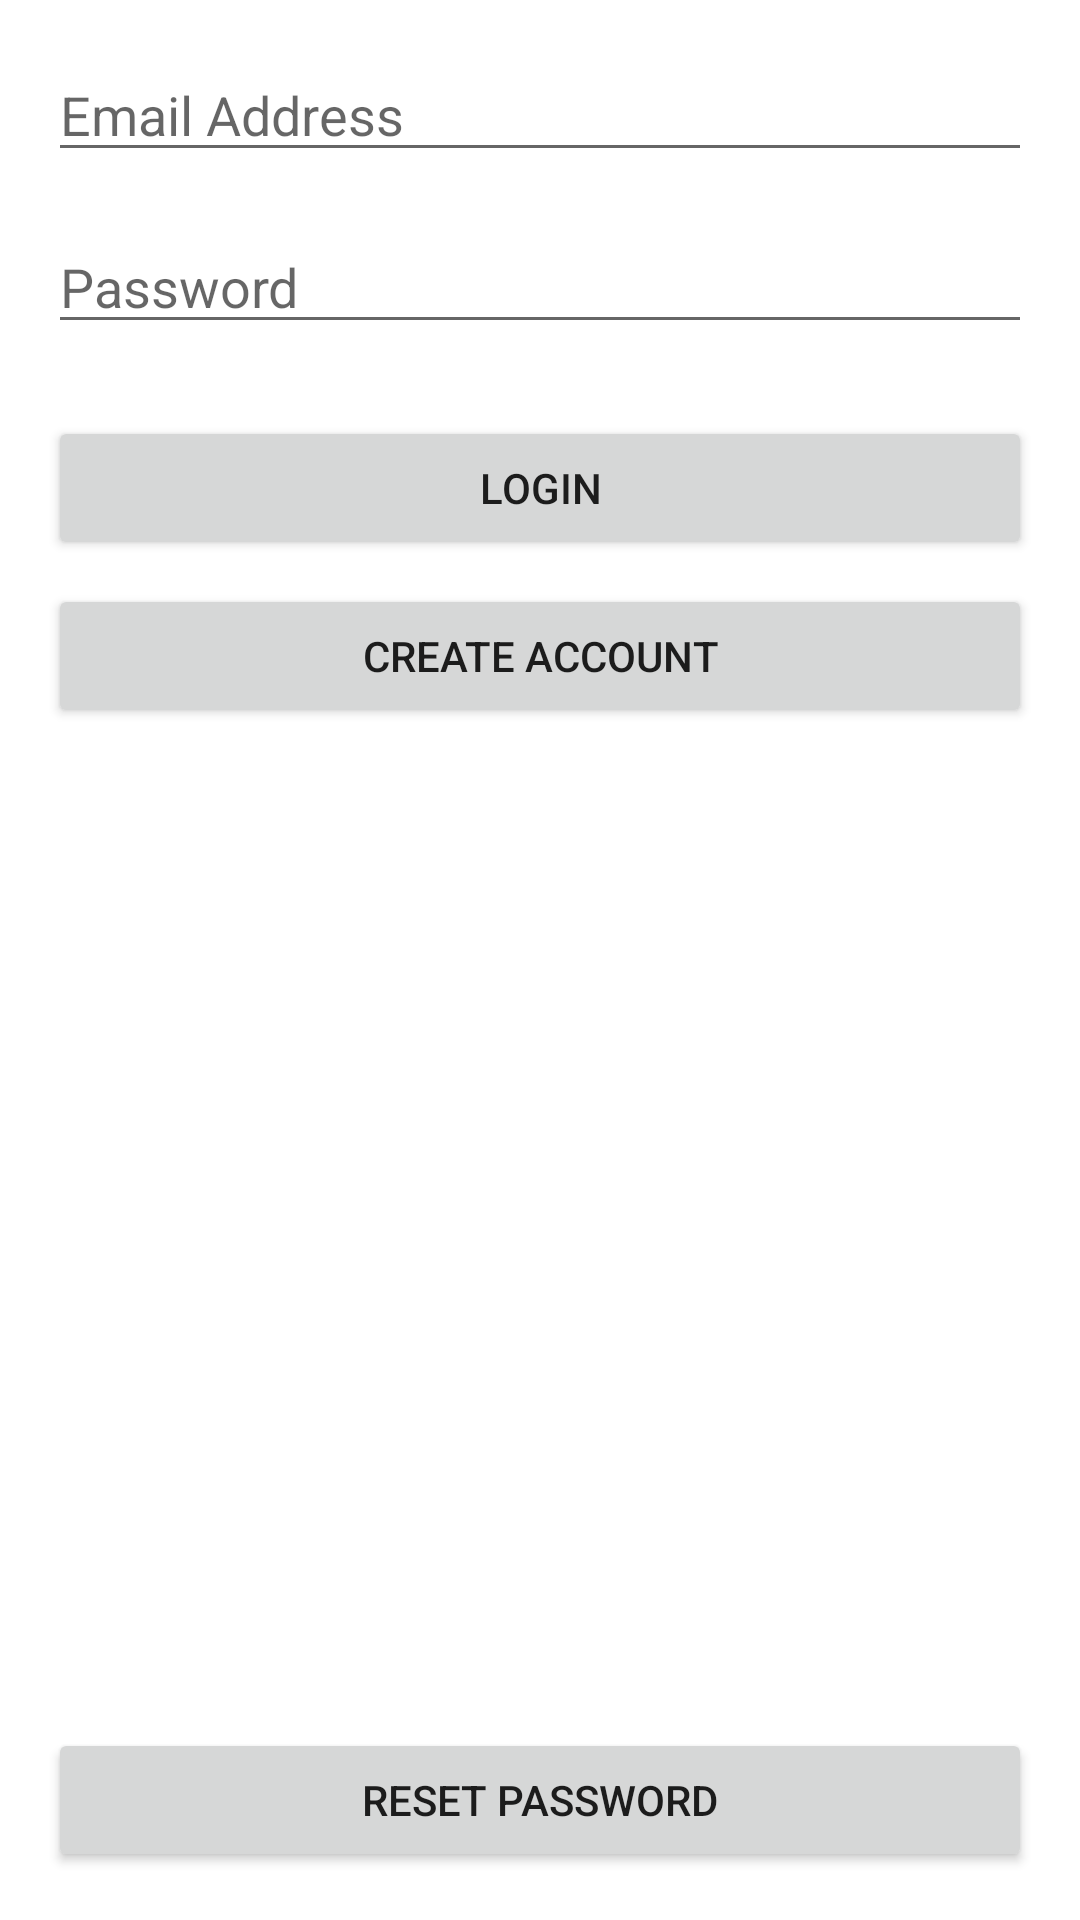

This screen was rendered from an Android layout file. Write that file and the resources it references.
<!-- AndroidManifest.xml: application theme Theme.EmailAuthApp -->
<!-- res/layout/activity_login.xml -->
<?xml version="1.0" encoding="utf-8"?>
<androidx.constraintlayout.widget.ConstraintLayout xmlns:android="http://schemas.android.com/apk/res/android"
    xmlns:app="http://schemas.android.com/apk/res-auto"
    xmlns:tools="http://schemas.android.com/tools"
    android:layout_width="match_parent"
    android:layout_height="match_parent"
    tools:context=".Login">

    <EditText
        android:id="@+id/loginEmail"
        android:layout_width="0dp"
        android:layout_height="wrap_content"
        android:layout_marginStart="16dp"
        android:layout_marginTop="16dp"
        android:layout_marginEnd="16dp"
        android:ems="10"
        android:hint="Email Address"
        android:inputType="textPersonName"
        app:layout_constraintEnd_toEndOf="parent"
        app:layout_constraintStart_toStartOf="parent"
        app:layout_constraintTop_toTopOf="parent" />

    <EditText
        android:id="@+id/loginPassword"
        android:layout_width="0dp"
        android:layout_height="wrap_content"
        android:layout_marginStart="16dp"
        android:layout_marginTop="16dp"
        android:layout_marginEnd="16dp"
        android:ems="10"
        android:hint="Password"
        android:inputType="textPassword"
        app:layout_constraintEnd_toEndOf="parent"
        app:layout_constraintStart_toStartOf="parent"
        app:layout_constraintTop_toBottomOf="@+id/loginEmail" />

    <Button
        android:id="@+id/loginButton"
        android:layout_width="0dp"
        android:layout_height="wrap_content"
        android:layout_marginStart="16dp"
        android:layout_marginTop="24dp"
        android:layout_marginEnd="16dp"
        android:text="Login"
        app:layout_constraintEnd_toEndOf="parent"
        app:layout_constraintStart_toStartOf="parent"
        app:layout_constraintTop_toBottomOf="@+id/loginPassword" />

    <Button
        android:id="@+id/loginCreateAccountButton"
        android:layout_width="0dp"
        android:layout_height="wrap_content"
        android:layout_marginStart="16dp"
        android:layout_marginTop="8dp"
        android:layout_marginEnd="16dp"
        android:text="Create Account"
        app:layout_constraintEnd_toEndOf="parent"
        app:layout_constraintStart_toStartOf="parent"
        app:layout_constraintTop_toBottomOf="@+id/loginButton" />

    <Button
        android:id="@+id/loginResetPasswordBtn"
        android:layout_width="0dp"
        android:layout_height="wrap_content"
        android:layout_marginStart="16dp"
        android:layout_marginEnd="16dp"
        android:layout_marginBottom="16dp"
        android:text="Reset Password"
        app:layout_constraintBottom_toBottomOf="parent"
        app:layout_constraintEnd_toEndOf="parent"
        app:layout_constraintStart_toStartOf="parent" />


</androidx.constraintlayout.widget.ConstraintLayout>
<!-- resources referenced by this layout -->
<resources>
  <style name="Theme.EmailAuthApp" parent="Theme.MaterialComponents.Light.DarkActionBar">
          
          <item name="colorPrimary">@color/purple_500</item>
          <item name="colorPrimaryVariant">@color/purple_700</item>
          <item name="colorOnPrimary">@color/white</item>
          
          <item name="colorSecondary">@color/teal_200</item>
          <item name="colorSecondaryVariant">@color/teal_700</item>
          <item name="colorOnSecondary">@color/black</item>
          
          <item name="android:statusBarColor" tools:targetApi="l">?attr/colorPrimaryVariant</item>
          
      </style>
  <!-- not gathered from this repository: default colours our renderer supplied (Android Studio template values) -->
  <color name="purple_500">#FF6200EE</color>
  <color name="purple_700">#FF3700B3</color>
  <color name="teal_200">#FF03DAC5</color>
  <color name="teal_700">#FF018786</color>
  <color name="black">#FF000000</color>
  <color name="white">#FFFFFFFF</color>
</resources>
